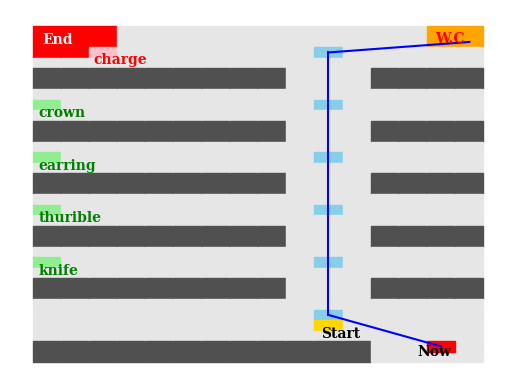

Python code for this plot:
import numpy as np
#import matplotlib as mpl
import matplotlib.pyplot as plt



exhibit_n = 0  # 작품번호
#exhibit = ['금제관식','귀걸이','금동대향로','칠지도','','','']
exhibit = ['crown','earring','thurible','knife','','','','']


# 0:장애물, 1:통로, 2:시작점, 3:경유지, 4:작품, 5:충전, 8:화장실, 9:도착점
# area = np.array([[9,5,1,3,8],
#                  [0,0,0,1,0],
#                  [4,1,1,3,1],
#                  [0,0,0,1,0],
#                  [4,1,1,3,1],
#                  [1,1,1,2,1]])

# area = np.array([[2,1,1,1,1,1],
#                 [0,0,0,0,0,1],
#                 [1,1,1,1,0,1],
#                 [1,0,5,4,0,1],
#                 [1,0,0,0,0,1],
#                 [1,1,1,1,1,1]])

#area = np.ones((64,129))

# 지도배열
area = np.ones((16,32))

# End
end = (1,1)
for i in range(3):
    for j in range(3):
        area[i][j] = 9
# W.C
wc = (15,1)
for i in range(1,3):
    for j in range(2):
        area[-i][j] = 8
        
# X        
for i in range(9):
    for j in range(2):
        for k in range(5):
            area[0+i][4+j+(5*k)] = 0
            
for i in range(4):
    for j in range(2):
        for k in range(5):
            area[12+i][4+j+(5*k)] = 0

for i in range(12):
    for j in range(1,3):
        area[i][-j] = 0
            
# exhibit
ex = {}
for i in range(4):
    ex[exhibit[i]] = (0,7+5*i)
    area[0][7+5*i] = 4
            
# way_point
way = {}
for i in range(6):
    way[i] = (10,2+5*i)
    area[10][2+5*i] = 3
    
# charge
area[2][2] = 5

#Now
now = (10,28)
area[now[0]][now[1]]=2

#print(area)



# 지도 (색채우기)
height = area.shape[0]   # 6
width = area.shape[1]  # 5


# mpl.rc('font', family='NanumGothic')
#mpl.rc('font', family='Malgun Gothic')
#plt.rc('font', family='NanumGothic')
#plt.rcParams["font.family"] = 'NanumGothic'


for i in range(height):
    for j in range(width):        
        if area[i][j] == 0:
            plt.fill([i, i, i+1, i+1], [height-j, height-j+1, height-j+1, height-j], color='#505050')           # 장애물
        elif area[i][j] == 1:
            plt.fill([i, i, i+1, i+1], [height-j, height-j+1, height-j+1, height-j], color='#E6E6E6')          # 통로
        elif area[i][j] == 2:
            plt.fill([i, i, i+1, i+1], [height-j, height-j+1, height-j+1, height-j], color='gold')             # 시작점
            plt.text(i+0.25, height-j-1+0.4, 'Start', fontdict={'family':'serif', 'weight':'bold'})
        elif area[i][j] == 3:
            plt.fill([i, i, i+1, i+1], [height-j, height-j+1, height-j+1, height-j], color='skyblue')         # 경유지
        elif area[i][j] == 4:
            plt.fill([i, i, i+1, i+1], [height-j, height-j+1, height-j+1, height-j], color='lightgreen')       # 작품
            plt.text(i+0.2, height-j-1+0.4, exhibit[exhibit_n], fontdict={'family':'serif', 'color':'green', 'weight':'bold'})
            exhibit_n += 1
        elif area[i][j] == 5:
            plt.fill([i, i, i+1, i+1], [height-j, height-j+1, height-j+1, height-j], color='pink')            # 충전
            plt.text(i+0.17, height-j-1+0.43, 'charge', fontdict={'family':'serif', 'color':'red', 'weight':'bold'})
            #plt.text(2+0.17, 2-1+0.43, 'charge', fontdict={'family':'serif', 'color':'red', 'weight':'bold'})
        elif area[i][j] == 8:
            plt.fill([i, i, i+1, i+1], [height-j, height-j+1, height-j+1, height-j], color='orange')             # 화장실
            #plt.text(j+0.3, height-i-1+0.43, 'W.C', fontdict={'family':'serif', 'color':'red', 'weight':'bold'})
            
        elif area[i][j] == 9:
            plt.fill([i, i, i+1, i+1], [height-j, height-j+1, height-j+1, height-j], color='red')              # 도착점
            #plt.text(j+0.33, height-i-1+0.4, 'End', fontdict={'family':'serif', 'color':'white', 'weight':'bold'})
            
        else:
            plt.fill([i, i, i+1, i+1], [height-j, height-j+1, height-j+1, height-j], color='blue')             # 기타

plt.text(0.33, height-1+0.4, 'End', fontdict={'family':'serif', 'color':'white', 'weight':'bold'})
plt.text((width/2)-2+0.3, height-1+0.43, 'W.C', fontdict={'family':'serif', 'color':'red', 'weight':'bold'})
            
# for i in range(height):
#     for j in range(width):        
#         if area[i][j] == 0:
#             plt.fill([j, j, j+1, j+1], [height-i-1, height-i, height-i, height-i-1], color='#505050')          # 장애물
#         elif area[i][j] == 1:
#             plt.fill([j, j, j+1, j+1], [height-i-1, height-i, height-i, height-i-1], color='#E6E6E6')          # 통로
#         elif area[i][j] == 2:
#             plt.fill([j, j, j+1, j+1], [height-i-1, height-i, height-i, height-i-1], color='gold')             # 시작점
#             #plt.text(j+0.25, height-i-1+0.4, 'Start', fontdict={'family':'serif', 'weight':'bold'})
#         elif area[i][j] == 3:
#             plt.fill([j, j, j+1, j+1], [height-i-1, height-i, height-i, height-i-1], color='skyblue')          # 경유지
#         elif area[i][j] == 4:
#             plt.fill([j, j, j+1, j+1], [height-i-1, height-i, height-i, height-i-1], color='lightgreen')       # 작품
#             #plt.text(j+0.2, height-i-1+0.4, exhibit[exhibit_n], fontdict={'family':'serif', 'color':'green', 'weight':'bold'})
#             #exhibit_n += 1
#         elif area[i][j] == 5:
#             plt.fill([j, j, j+1, j+1], [height-i-1, height-i, height-i, height-i-1], color='pink')             # 충전
#             #plt.text(j+0.17, height-i-1+0.43, 'charge', fontdict={'family':'serif', 'color':'red', 'weight':'bold'})
#         elif area[i][j] == 8:
#             plt.fill([j, j, j+1, j+1], [height-i-1, height-i, height-i, height-i-1], color='orange')             # 화장실
#             #plt.text(j+0.3, height-i-1+0.43, 'W.C', fontdict={'family':'serif', 'color':'red', 'weight':'bold'})
#         elif area[i][j] == 9:
#             plt.fill([j, j, j+1, j+1], [height-i-1, height-i, height-i, height-i-1], color='red')              # 도착점
#             #plt.text(j+0.33, height-i-1+0.4, 'End', fontdict={'family':'serif', 'color':'white', 'weight':'bold'})
#         else:
#             plt.fill([j, j, j+1, j+1], [height-i-1, height-i, height-i, height-i-1], color='blue')             # 기타



# 노선 그리기
  # 1.now와 가까운 way_now 연결
  # 2 작품과 가까운 way_ex 연결
  # 3 way_now와 way_ex연결

now = (14,30)
destination = wc#ex['crown']        # wc, end

plt.fill([now[0], now[0], now[0]+1, now[0]+1], [height-now[1], height-now[1]+1, height-now[1]+1, height-now[1]], color='red')              # now
plt.text(now[0]-0.33, height-now[1]-0.4, 'Now', fontdict={'family':'serif', 'color':'black', 'weight':'bold'})

up = False
go_way = []
if now[1] >= destination[1]:
    up = True

for i in list(way.values()):
    if up:
        if now[1] >= i[1]:
            go_way.append(i)
    else:
        if now[1] <= i[1]:
            go_way.append(i)

length_way_now = [((now[0]-i[0])**2+(now[1]-i[1])**2)**0.5 for i in go_way]#list(way.values())]
min_length_way_now = min(length_way_now)
way_now = go_way[np.argmin(length_way_now)]

length_way_ex = [((destination[0]-i[0])**2+(destination[1]-i[1])**2)**0.5 for i in list(way.values())]
min_length_way_ex = min(length_way_ex)
way_ex = way[np.argmin(length_way_ex)]

# 거리짧으면 그냥 바로 이어지게,,, 고민해보자

#plt.plot([0, 5], [0, 5],color="red")
line_color = "blue"

if (way_now==way_ex) and (now[1]-destination[1])**2<5:
    plt.plot([now[0]+0.5, destination[0]+0.5], [height-now[1]+0.5, height-destination[1]+0.5], color=line_color)
else:
    plt.plot([now[0]+0.5, way_now[0]+0.5], [height-now[1]+0.5, height-way_now[1]+0.5], color=line_color)
    plt.plot([way_now[0]+0.5, way_ex[0]+0.5], [height-way_now[1]+0.5, height-way_ex[1]+0.5], color=line_color)
    plt.plot([destination[0]+0.5, way_ex[0]+0.5], [height-destination[1]+0.5, height-way_ex[1]+0.5], color=line_color)

plt.rcParams["figure.figsize"] = (6,12)
plt.axis('off')
plt.savefig('map.png')   # 이미지파일 저장
plt.show()

# print(list(way.values()))
# print(go_way)
# print(length_way_now)
# print(way_now)
